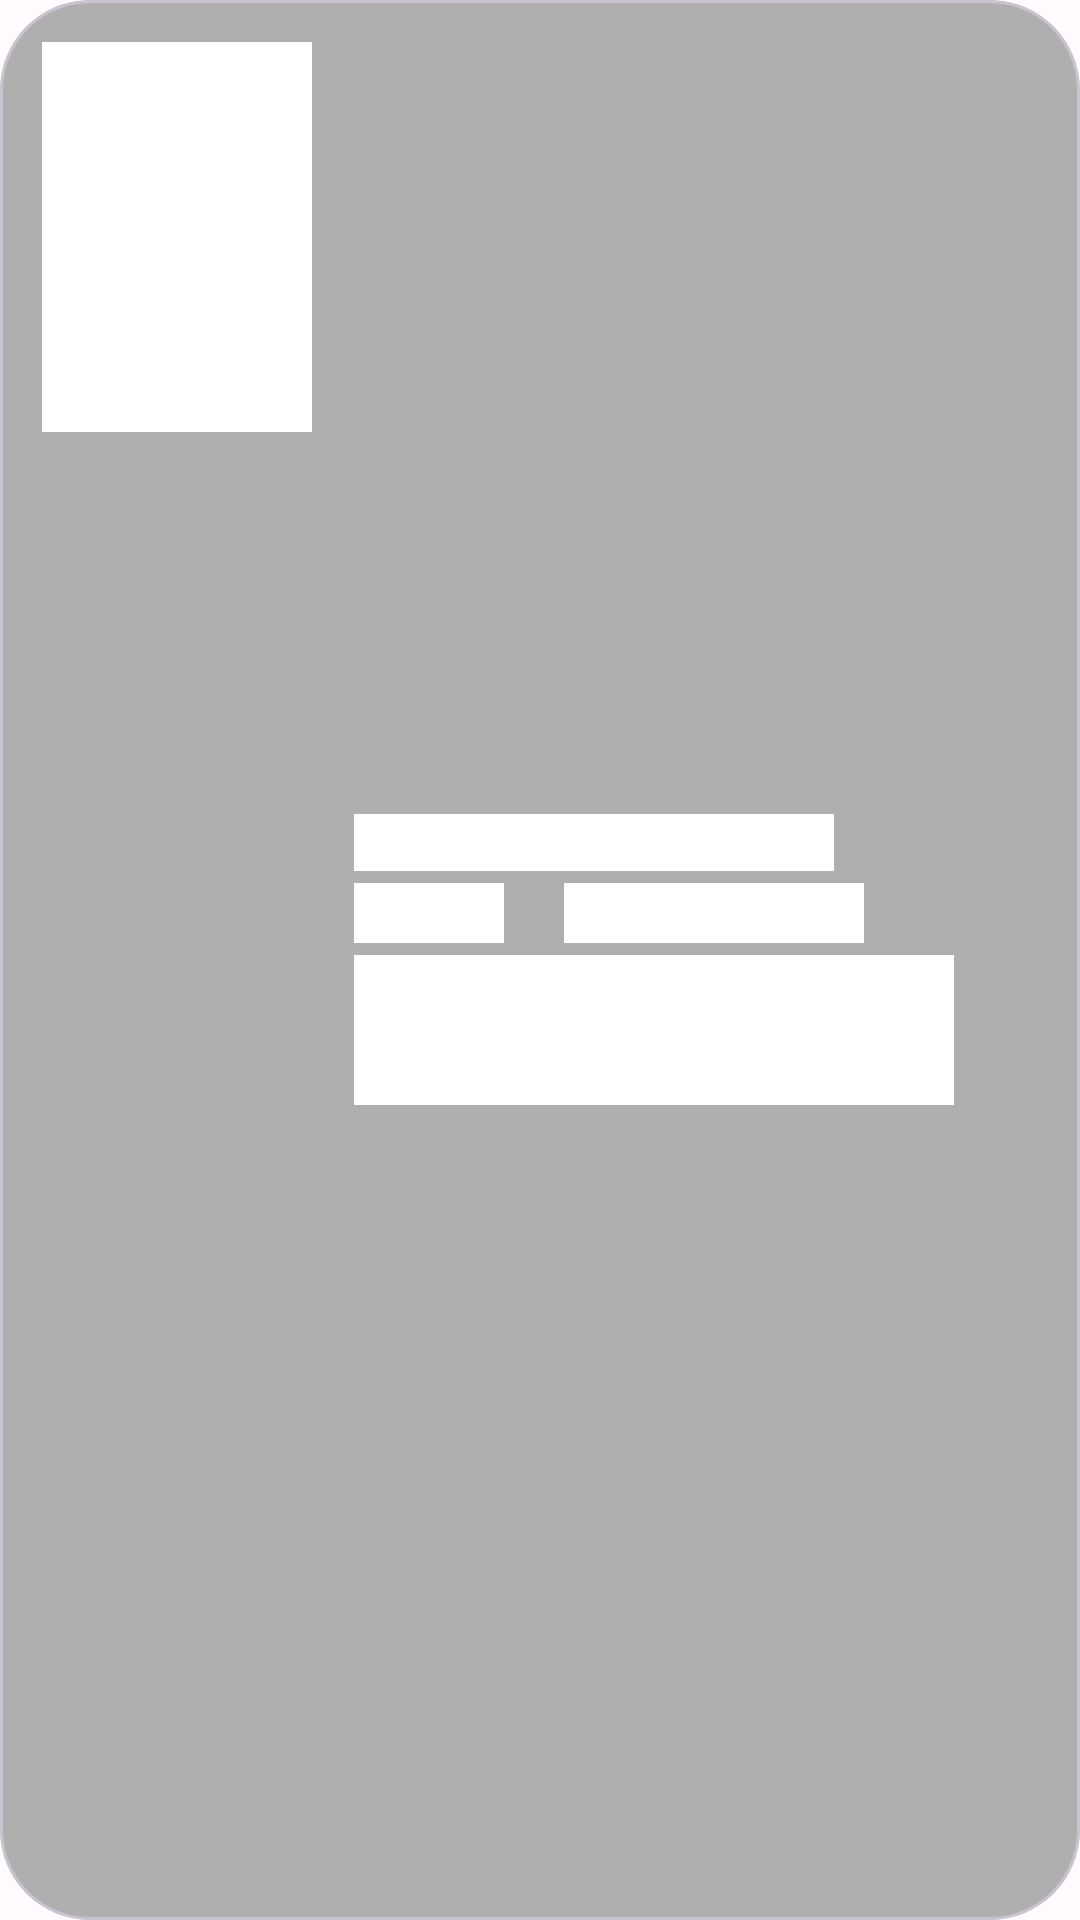

Produce the Android XML layout that renders to this screen, including the resource entries it uses.
<!-- AndroidManifest.xml: application theme Theme.NeoFilms -->
<!-- res/layout/shimmer_movies.xml -->
<?xml version="1.0" encoding="utf-8"?>
<com.google.android.material.card.MaterialCardView xmlns:android="http://schemas.android.com/apk/res/android"
    xmlns:app="http://schemas.android.com/apk/res-auto"
    android:layout_width="match_parent"
    android:layout_height="wrap_content"
    android:layout_marginTop="10dp"
    android:backgroundTint="#AFAFAF"
    app:cardCornerRadius="30dp">

    <LinearLayout
        android:layout_width="match_parent"
        android:layout_height="match_parent"
        android:orientation="horizontal">

        <LinearLayout
            android:layout_width="wrap_content"
            android:layout_height="match_parent"
            android:orientation="horizontal"
            android:padding="14dp">

            <ImageView
                style="@style/Images_title"
                android:background="@color/white" />

        </LinearLayout>

        <LinearLayout
            android:layout_width="match_parent"
            android:layout_height="match_parent"
            android:gravity="center_vertical"
            android:orientation="vertical">

            <LinearLayout
                android:layout_width="wrap_content"
                android:layout_height="wrap_content"
                android:background="@color/white"
                android:orientation="horizontal">

                <TextView
                    android:layout_width="wrap_content"
                    android:layout_height="wrap_content"
                    android:background="@color/white" />

                <TextView
                    android:layout_width="160dp"
                    android:layout_height="10dp" />
            </LinearLayout>


            <LinearLayout
                android:layout_width="match_parent"
                android:layout_height="wrap_content"
                android:layout_marginTop="4dp"
                android:orientation="horizontal">

                <ImageView
                    android:layout_width="50dp"
                    android:layout_height="20dp"
                    android:background="@color/white" />

                <TextView
                    android:layout_width="50dp"
                    android:layout_height="20dp"
                    android:layout_marginStart="20dp"
                    android:background="@color/white" />

                <TextView
                    android:layout_width="50dp"
                    android:layout_height="20dp"
                    android:background="@color/white" />

            </LinearLayout>


            <TextView
                android:layout_width="200dp"
                android:layout_height="50dp"
                android:layout_marginTop="4dp"
                android:background="@color/white" />

        </LinearLayout>

    </LinearLayout>

</com.google.android.material.card.MaterialCardView>
<!-- resources referenced by this layout -->
<resources>
  <color name="white">#FFFFFFFF</color>
  <style name="Images_title">
          <item name="android:layout_width">90dp</item>
          <item name="android:layout_height">130dp</item>
      </style>
  <color name="md_theme_light_primary">#9627B4</color>
  <color name="md_theme_light_onPrimary">#FFFFFF</color>
  <color name="md_theme_light_primaryContainer">#FCD6FF</color>
  <color name="md_theme_light_onPrimaryContainer">#340042</color>
  <color name="md_theme_light_secondary">#9E00C3</color>
  <color name="md_theme_light_onSecondary">#FFFFFF</color>
  <color name="md_theme_light_secondaryContainer">#FCD6FF</color>
  <color name="md_theme_light_onSecondaryContainer">#340042</color>
  <color name="md_theme_light_tertiary">#9C00C8</color>
  <color name="md_theme_light_onTertiary">#FFFFFF</color>
  <color name="md_theme_light_tertiaryContainer">#FBD7FF</color>
  <color name="md_theme_light_onTertiaryContainer">#330044</color>
  <color name="md_theme_light_error">#BA1A1A</color>
  <color name="md_theme_light_errorContainer">#FFDAD6</color>
  <color name="md_theme_light_onError">#FFFFFF</color>
  <color name="md_theme_light_onErrorContainer">#410002</color>
  <color name="md_theme_light_background">#FFFBFF</color>
  <color name="md_theme_light_onBackground">#1E1A1E</color>
  <color name="md_theme_light_surface">#FFFBFF</color>
  <color name="md_theme_light_onSurface">#1E1A1E</color>
  <color name="md_theme_light_surfaceVariant">#ECDFE9</color>
  <color name="md_theme_light_onSurfaceVariant">#4C444C</color>
  <color name="md_theme_light_outline">#7E747D</color>
  <color name="md_theme_light_inverseOnSurface">#F7EEF3</color>
  <color name="md_theme_light_inverseSurface">#332F33</color>
  <color name="md_theme_light_inversePrimary">#F3AEFF</color>
</resources>
